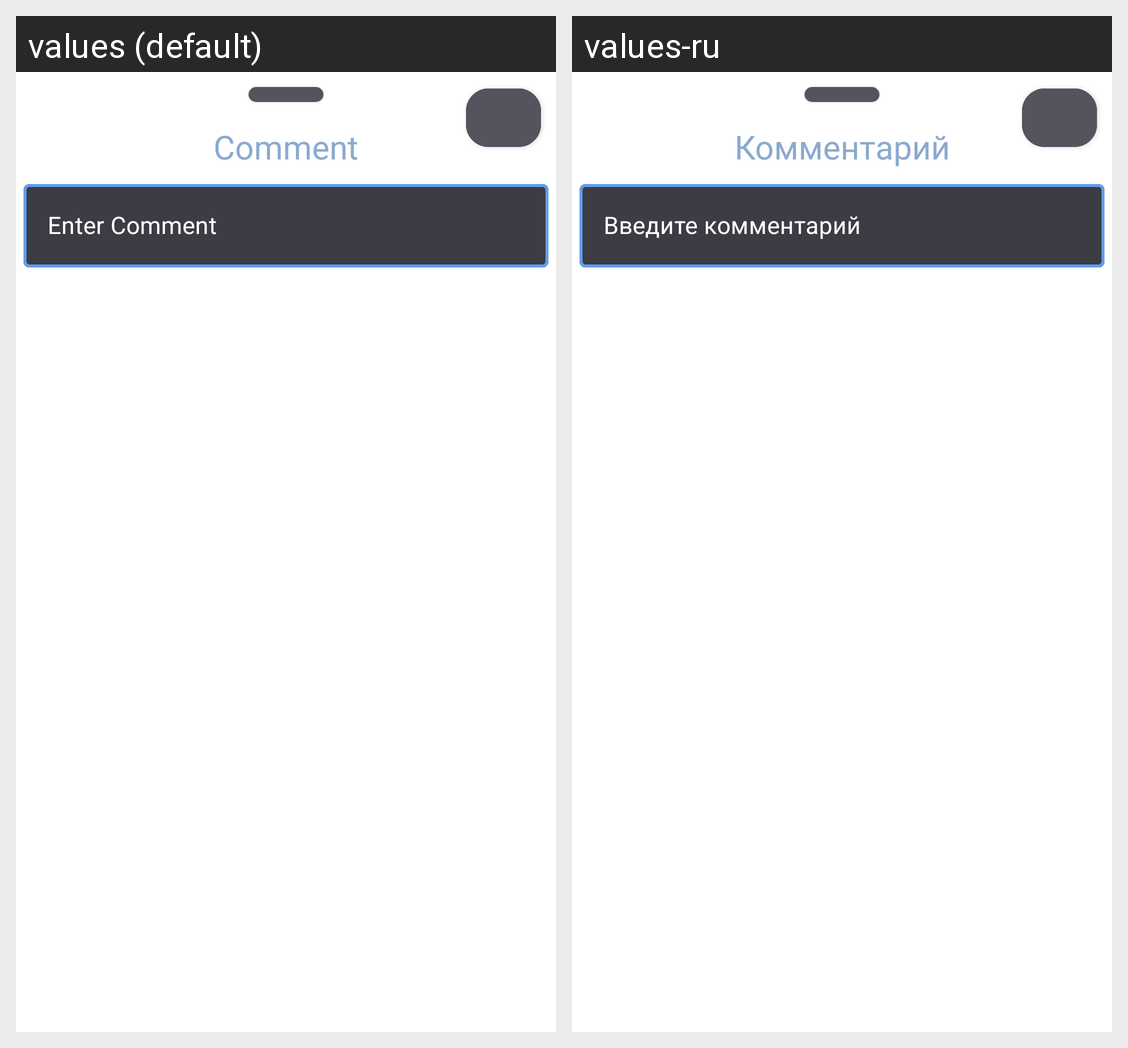

Translations of the strings shown on this Android screen, per locale in the grid:
Android screen res/layout/bottom_sheet_comment_item.xml rendered under 2 locales, left to right: values (default), values-ru. Device: Nexus 5 (rendered at 1080×1920; each locale shown at half size, 540×960, under a caption strip naming it); theme Theme.DailyDay.Gray.
Strings drawn on this screen, with the default value and each locale's value (text and hints the layout hard-codes, and strings that could not be matched under every locale, appear in the picture but are not listed):

comment
  values: Comment
  values-ru: Комментарий

enter_comment
  values: Enter Comment
  values-ru: Введите комментарий
